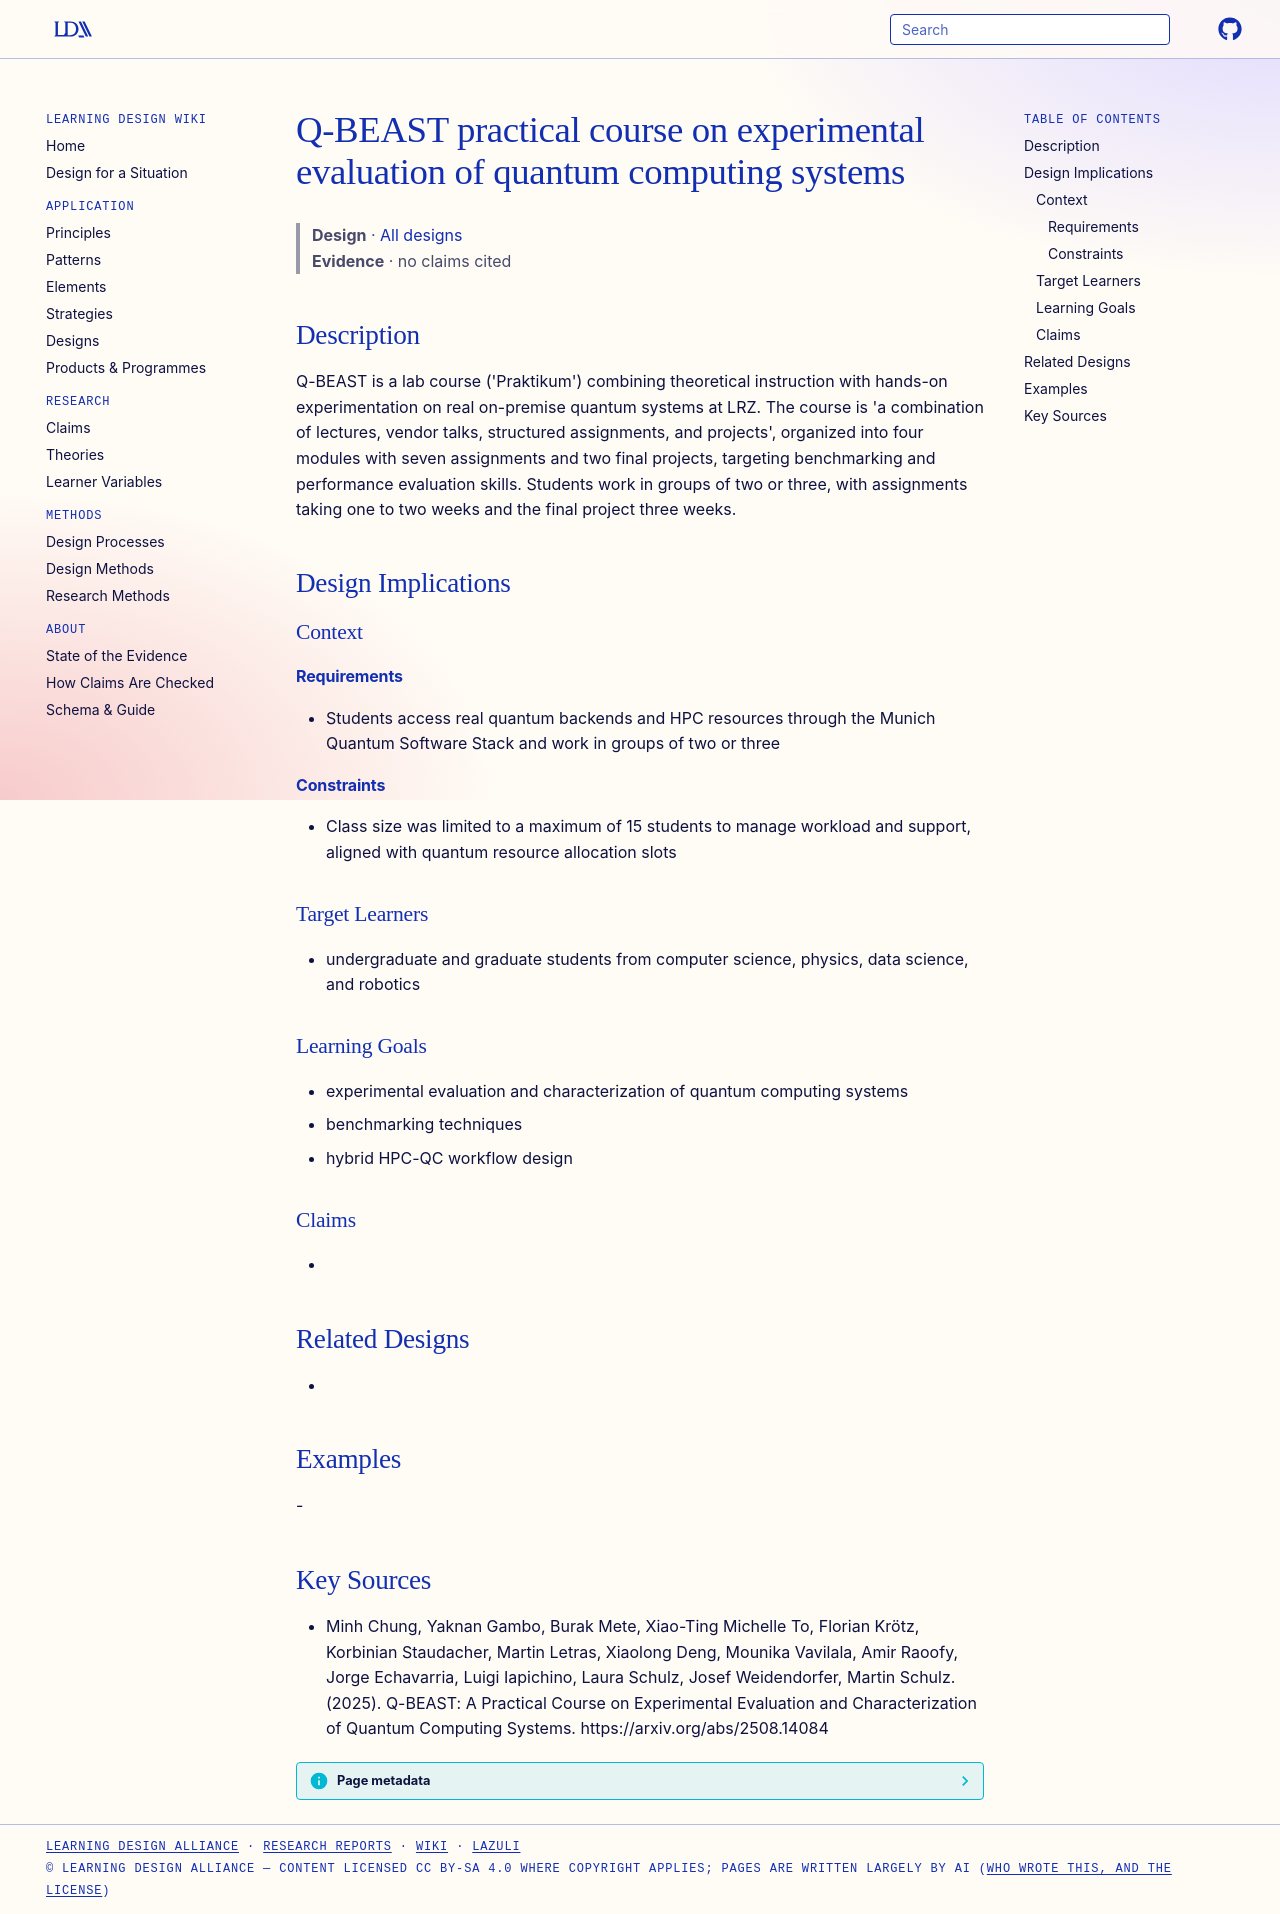

repository: Learning-Design-Alliance/learning-wiki · page: designs/q-beast-practical-course/index.html · generator: mkdocs

---
type: design
id: q-beast-practical-course
title: Q-BEAST practical course on experimental evaluation of quantum computing systems
description: "Q-BEAST is a lab course ('Praktikum') combining theoretical instruction with hands-on experimentation on real on-premise quantum systems at LRZ."
status: review
generated:
  by: "process:settle-candidates"
  at: 2026-11-21
sources:
  - id: minh-chung-2025
    resource: "https://arxiv.org/abs/2508.14084"
    title: "Minh Chung, Yaknan Gambo, Burak Mete, Xiao-Ting Michelle To, Florian Krötz, Korbinian Staudacher, Martin Letras, Xiaolong Deng, Mounika Vavilala, Amir Raoofy, Jorge Echavarria, Luigi Iapichino, Laura Schulz, Josef Weidendorfer, Martin Schulz. (2025). Q-BEAST: A Practical Course on Experimental Evaluation and Characterization of Quantum Computing Systems. https://arxiv.org/abs/2508.14084"
    author: Minh Chung, Yaknan Gambo, Burak Mete, Xiao-Ting Michelle To, Florian Krötz, Korbinian Staudacher, Martin Letras, Xiaolong Deng, Mounika Vavilala, Amir Raoofy, Jorge Echavarria, Luigi Iapichino, Laura Schulz, Josef Weidendorfer, Martin Schulz
---

# Q-BEAST practical course on experimental evaluation of quantum computing systems

> **Design** · [All designs](index.md)
> **Evidence** · no claims cited

## Description
Q-BEAST is a lab course ('Praktikum') combining theoretical instruction with hands-on experimentation on real on-premise quantum systems at LRZ. The course is 'a combination of lectures, vendor talks, structured assignments, and projects', organized into four modules with seven assignments and two final projects, targeting benchmarking and performance evaluation skills. Students work in groups of two or three, with assignments taking one to two weeks and the final project three weeks.

## Design Implications

### Context
#### Requirements
- Students access real quantum backends and HPC resources through the Munich Quantum Software Stack and work in groups of two or three
#### Constraints
- Class size was limited to a maximum of 15 students to manage workload and support, aligned with quantum resource allocation slots

### Target Learners
- undergraduate and graduate students from computer science, physics, data science, and robotics

### Learning Goals
- experimental evaluation and characterization of quantum computing systems
- benchmarking techniques
- hybrid HPC-QC workflow design

### Claims
- 

## Related Designs
- 

## Examples
-

## Key Sources
- Minh Chung, Yaknan Gambo, Burak Mete, Xiao-Ting Michelle To, Florian Krötz, Korbinian Staudacher, Martin Letras, Xiaolong Deng, Mounika Vavilala, Amir Raoofy, Jorge Echavarria, Luigi Iapichino, Laura Schulz, Josef Weidendorfer, Martin Schulz. (2025). Q-BEAST: A Practical Course on Experimental Evaluation and Characterization of Quantum Computing Systems. https://arxiv.org/abs/2508.14084
